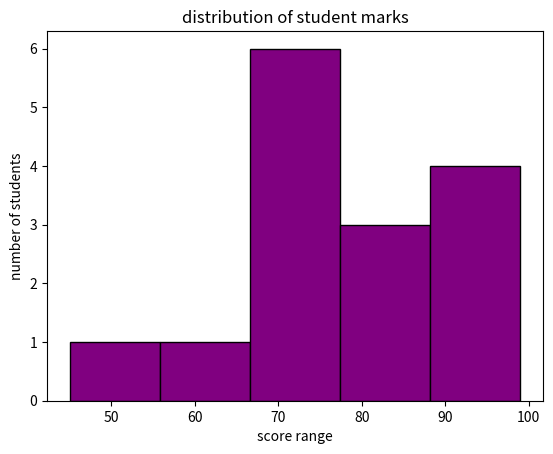

Write the Python code that produced this figure.
import matplotlib.pyplot as plt
scores=[45,67,89,78,99,92,68,75,82,90,85,70,73,66,77]
plt.hist(scores,bins=5,color='purple',edgecolor='black')
plt.xlabel("score range")
plt.ylabel("number of students")
plt.title("distribution of student marks")
plt.show()